Labelled photos from "dataset", an image-classification folder in maisiehapney/PlantCareApp. The possible labels are: boston fern, cactus, chinese money plant, dragon tree, jade plant, orchid, peace lily, peacock plant, rubber plant, snake plant.

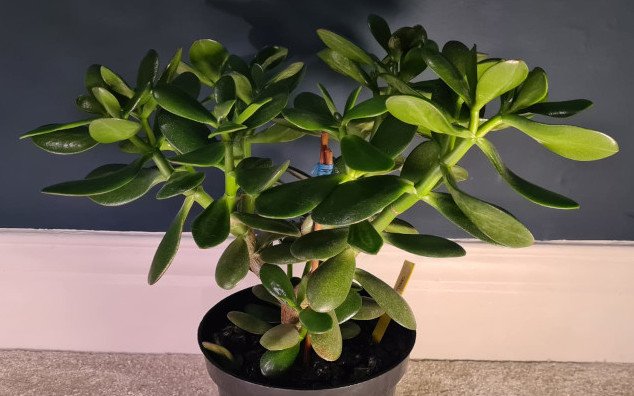
Label: jade plant

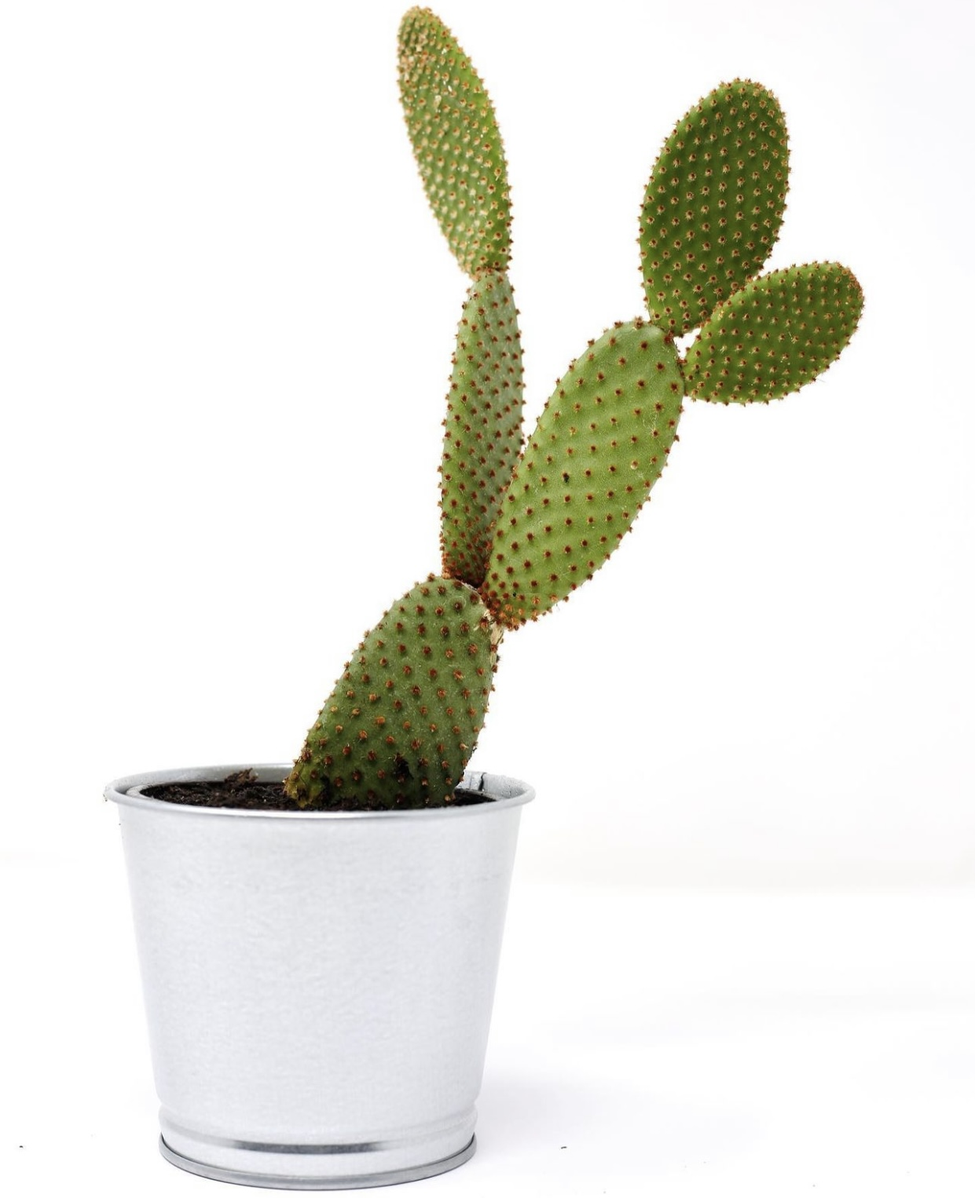
Label: cactus

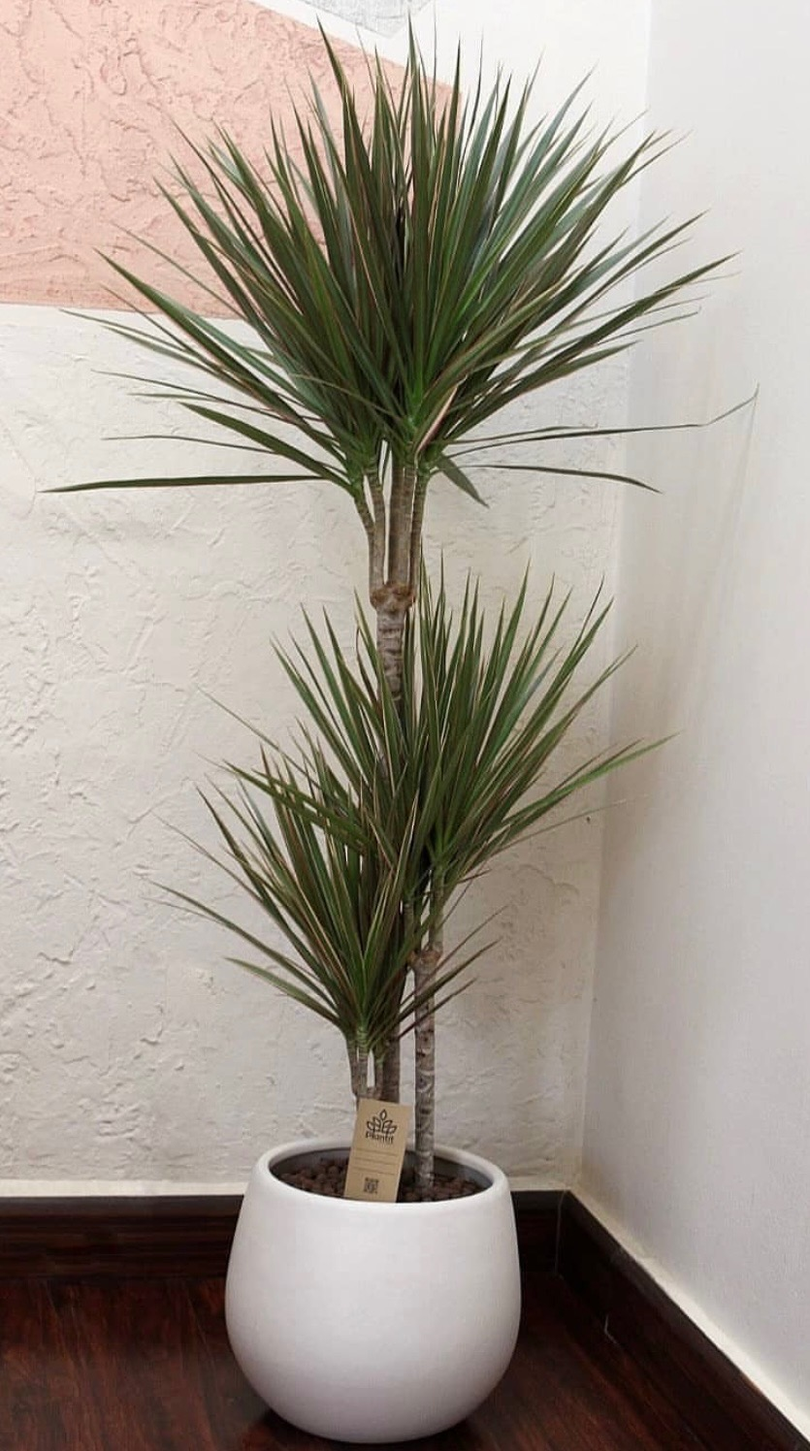
Label: dragon tree

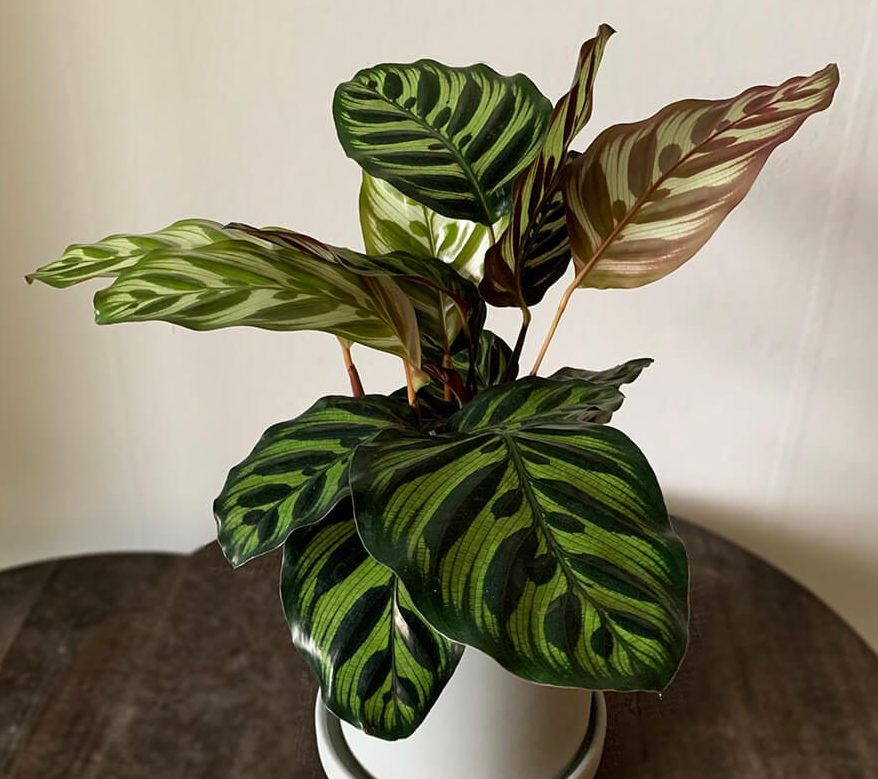
Label: peacock plant

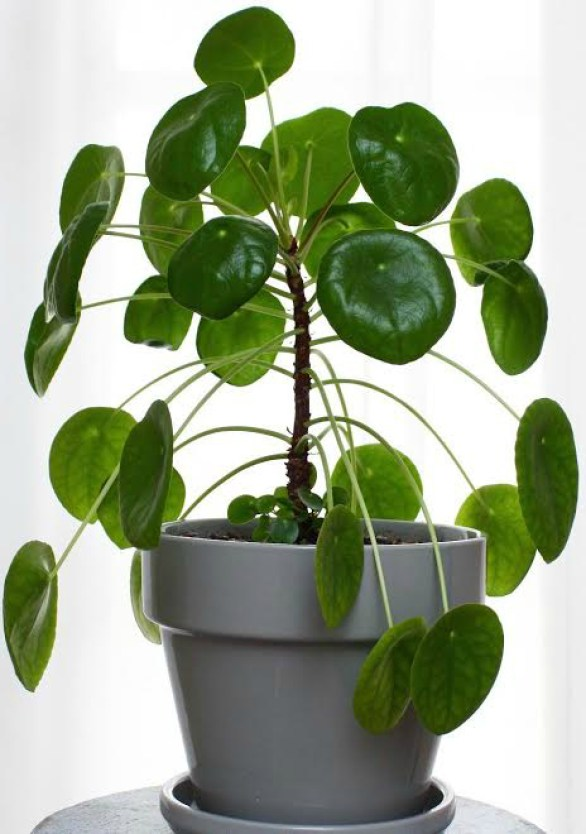
Label: chinese money plant

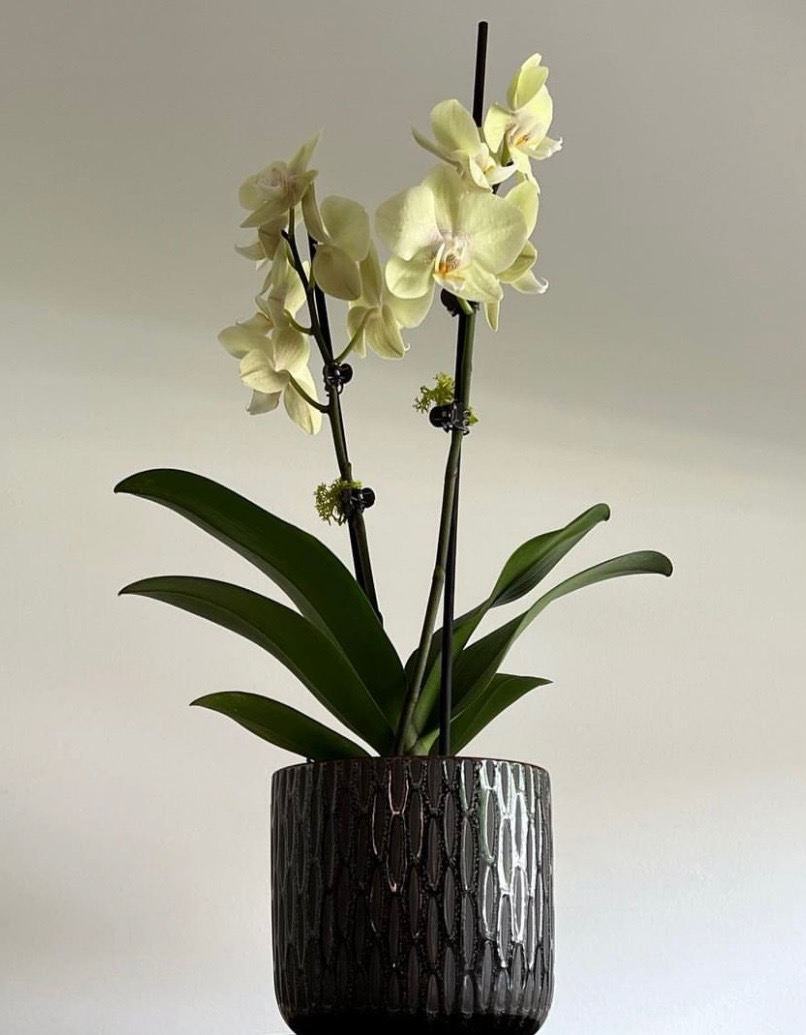
Label: orchid
